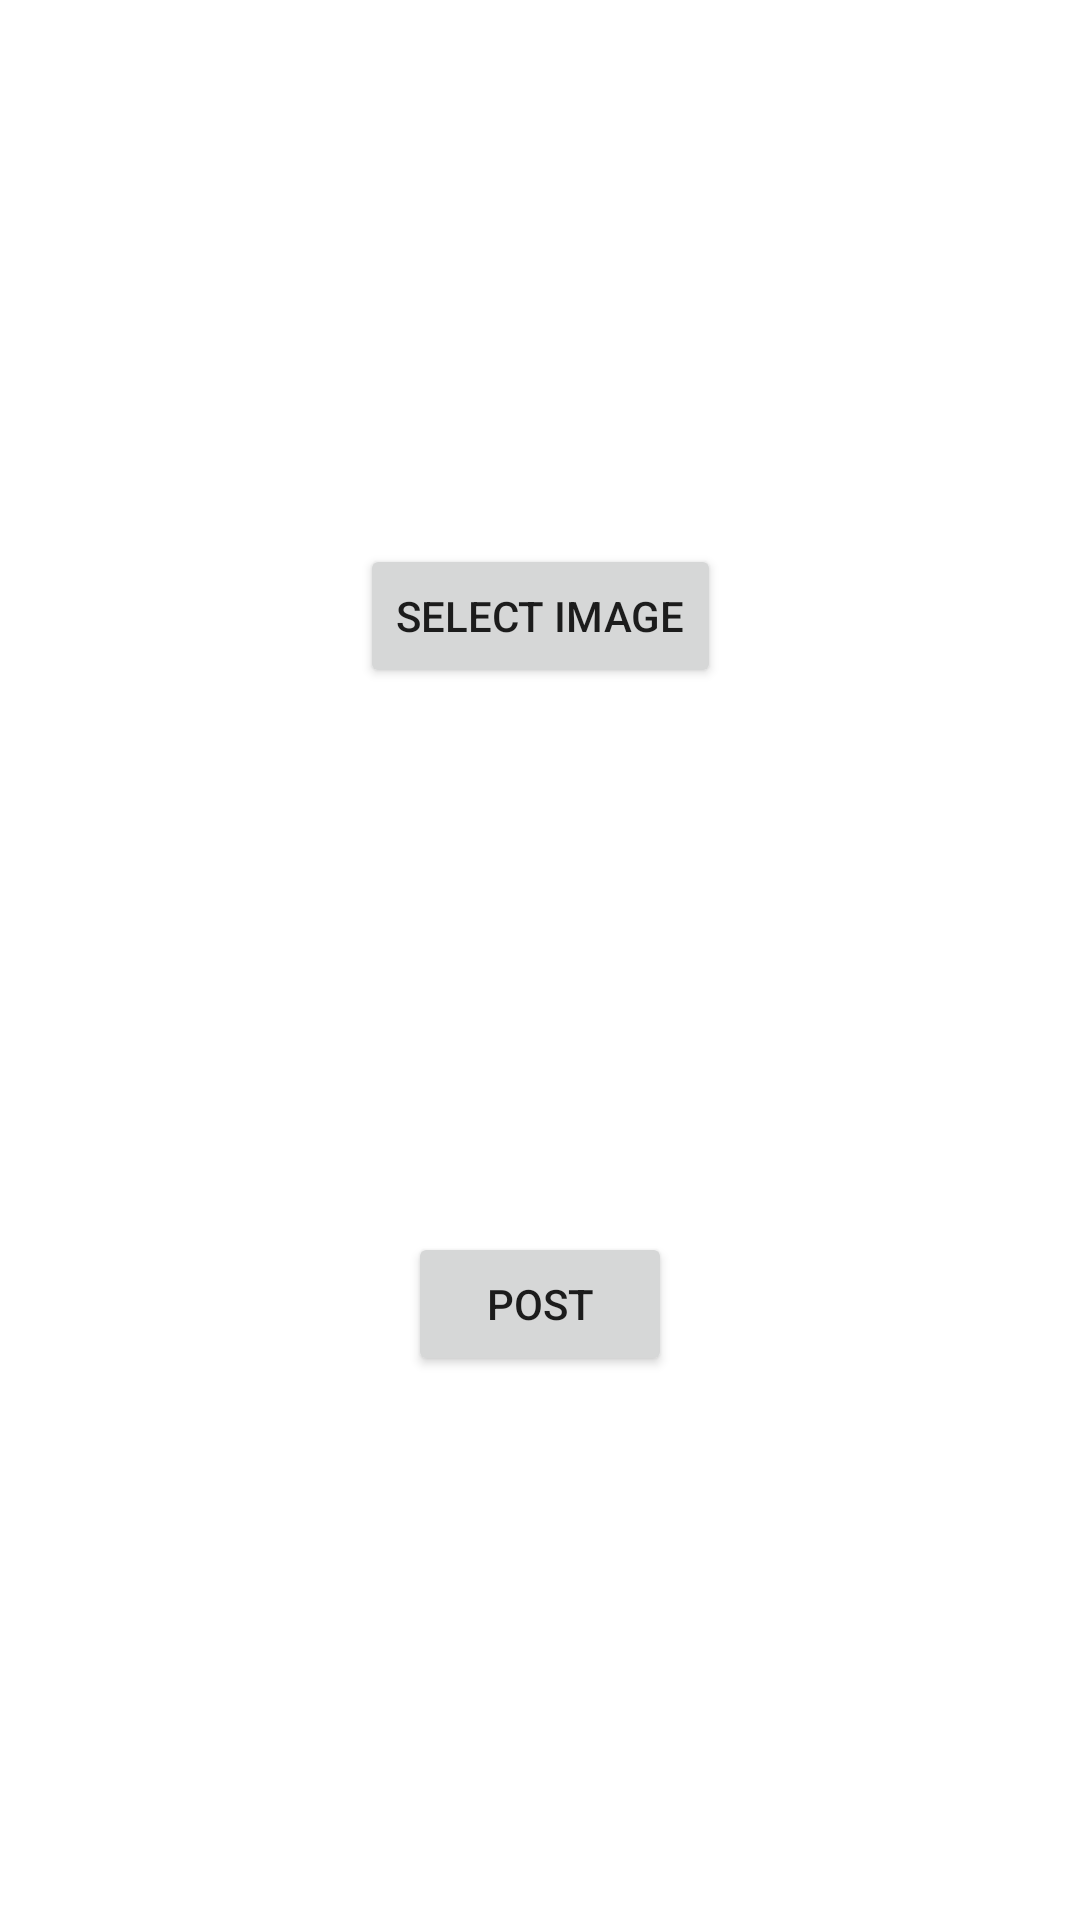

Produce the Android XML layout that renders to this screen, including the resource entries it uses.
<!-- AndroidManifest.xml: application theme Theme.TweetJava -->
<!-- res/layout/fragment_postimage.xml -->
<?xml version="1.0" encoding="utf-8"?>
<androidx.constraintlayout.widget.ConstraintLayout xmlns:android="http://schemas.android.com/apk/res/android"
    xmlns:app="http://schemas.android.com/apk/res-auto"
    xmlns:tools="http://schemas.android.com/tools"
    android:layout_width="match_parent"
    android:layout_height="match_parent"
    tools:context=".ui.postimage.PostImageFragment">

    <Button
        android:id="@+id/btnSelectImage"
        android:layout_width="wrap_content"
        android:layout_height="wrap_content"
        android:text="Select Image"
        app:layout_constraintBottom_toTopOf="@+id/btnTweetImage"
        app:layout_constraintEnd_toEndOf="parent"
        app:layout_constraintStart_toStartOf="parent"
        app:layout_constraintTop_toBottomOf="@+id/imageView" />

    <ImageView
        android:id="@+id/imageView"
        android:layout_width="wrap_content"
        android:layout_height="wrap_content"
        android:src="@android:drawable/alert_light_frame"
        android:visibility="gone"
        app:layout_constraintBottom_toTopOf="@+id/btnSelectImage"
        app:layout_constraintEnd_toEndOf="parent"
        app:layout_constraintStart_toStartOf="parent"
        app:layout_constraintTop_toTopOf="parent" />

    <Button
        android:id="@+id/btnTweetImage"
        android:layout_width="wrap_content"
        android:layout_height="wrap_content"
        android:text="Post"
        app:layout_constraintBottom_toBottomOf="parent"
        app:layout_constraintEnd_toEndOf="parent"
        app:layout_constraintStart_toStartOf="parent"
        app:layout_constraintTop_toBottomOf="@+id/btnSelectImage"
        tools:visibility="gone" />
</androidx.constraintlayout.widget.ConstraintLayout>
<!-- resources referenced by this layout -->
<resources>
  <style name="Theme.TweetJava" parent="Theme.MaterialComponents.DayNight.DarkActionBar">
          
          <item name="colorPrimary">#4267B2</item>
          <item name="colorPrimaryVariant">#4267C6</item>
          <item name="colorOnPrimary">@color/white</item>
          
          <item name="colorSecondary">#898F9C</item>
          <item name="colorSecondaryVariant">#9AA5BD</item>
          <item name="colorOnSecondary">@color/black</item>
          
          <item name="android:statusBarColor">?attr/colorPrimaryVariant</item>
          
      </style>
  <!-- not gathered from this repository: default colours our renderer supplied (Android Studio template values) -->
  <color name="black">#FF000000</color>
  <color name="white">#FFFFFFFF</color>
</resources>
